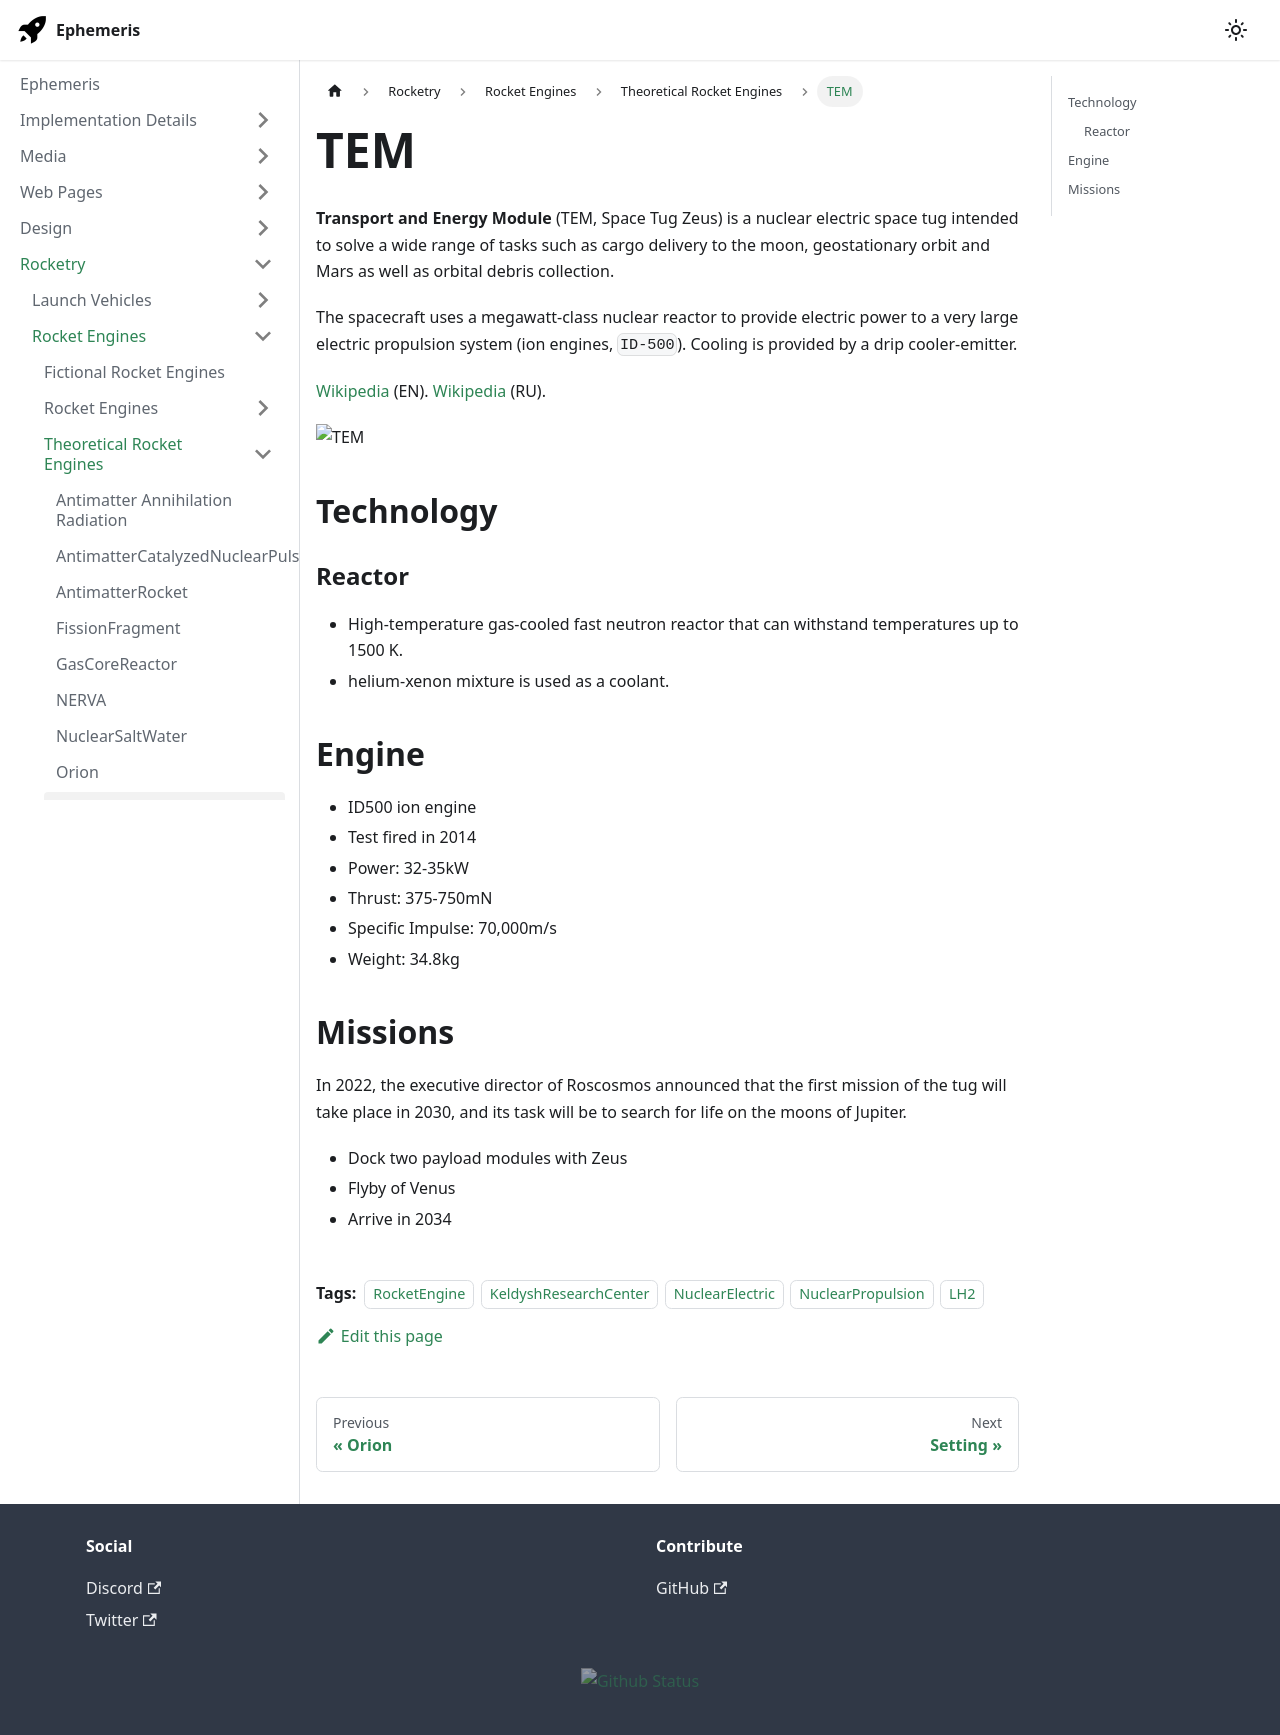

repository: martindevans/EphemerisNotes · page: Rocketry/Engines/Theoretical/TEM/index.html · generator: docusaurus

---
tags:
    - RocketEngine
    - KeldyshResearchCenter
    - NuclearElectric
    - NuclearPropulsion
    - LH2
---

**Transport and Energy Module** (TEM, Space Tug Zeus) is a nuclear electric space tug intended to solve a wide range of tasks such as cargo delivery to the moon, geostationary orbit and Mars as well as orbital debris collection.

The spacecraft uses a megawatt-class nuclear reactor to provide electric power to a very large electric propulsion system (ion engines, `ID-500`). Cooling is provided by a drip cooler-emitter.

[Wikipedia](https://en.wikipedia.org/wiki/TEM_(nuclear_propulsion)) (EN). [Wikipedia](https://ru.wikipedia.org/wiki/%D0%A2%D1%80%D0%B0%D0%BD%D1%81%D0%BF%D0%BE%D1%80%D1%82%D0%BD%D0%BE-%D1%8D%D0%BD%D0%B5%D1%80%D0%B3%D0%B5%D1%82%D0%B8%D1%87%D0%B5%D1%81%D0%BA%D0%B8%D0%B9_%D0%BC%D0%BE%D0%B4%D1%83%D0%BB%D1%8C) (RU).

![TEM](https://upload.wikimedia.org/wikipedia/ru/thumb/e/e7/%D0%A2%D1%80%D0%B0%D0%BD%D1%81%D0%BF%D0%BE%D1%80%D1%82%D0%BD%D0%BE-%D1%8D%D0%BD%D0%B5%D1%80%D0%B3%D0%B5%D1%82%D0%B8%D1%87%D0%B5%D1%81%D0%BA%D0%B8%D0%B9_%D0%BC%D0%BE%D0%B4%D1%83%D0%BB%D1%8C.jpeg/800px-%D0%A2%D1%80%D0%B0%D0%BD%D1%81%D0%BF%D0%BE%D1%80%D1%82%D0%BD%D0%BE-%D1%8D%D0%BD%D0%B5%D1%80%D0%B3%D0%B5%D1%82%D0%B8%D1%87%D0%B5%D1%81%D0%BA%D0%B8%D0%B9_%D0%BC%D0%BE%D0%B4%D1%83%D0%BB%D1%8C.jpeg?20180318100536)

## Technology

### Reactor
 - High-temperature gas-cooled fast neutron reactor that can withstand temperatures up to 1500 K.
 - helium-xenon mixture is used as a coolant.

## Engine
 - ID500 ion engine
 - Test fired in 2014
 - Power: 32-35kW
 - Thrust: 375-750mN
 - Specific Impulse: 70,000m/s
 - Weight: 34.8kg

## Missions
In 2022, the executive director of Roscosmos announced that the first mission of the tug will take place in 2030, and its task will be to search for life on the moons of Jupiter.
 - Dock two payload modules with Zeus
 - Flyby of Venus
 - Arrive in 2034
